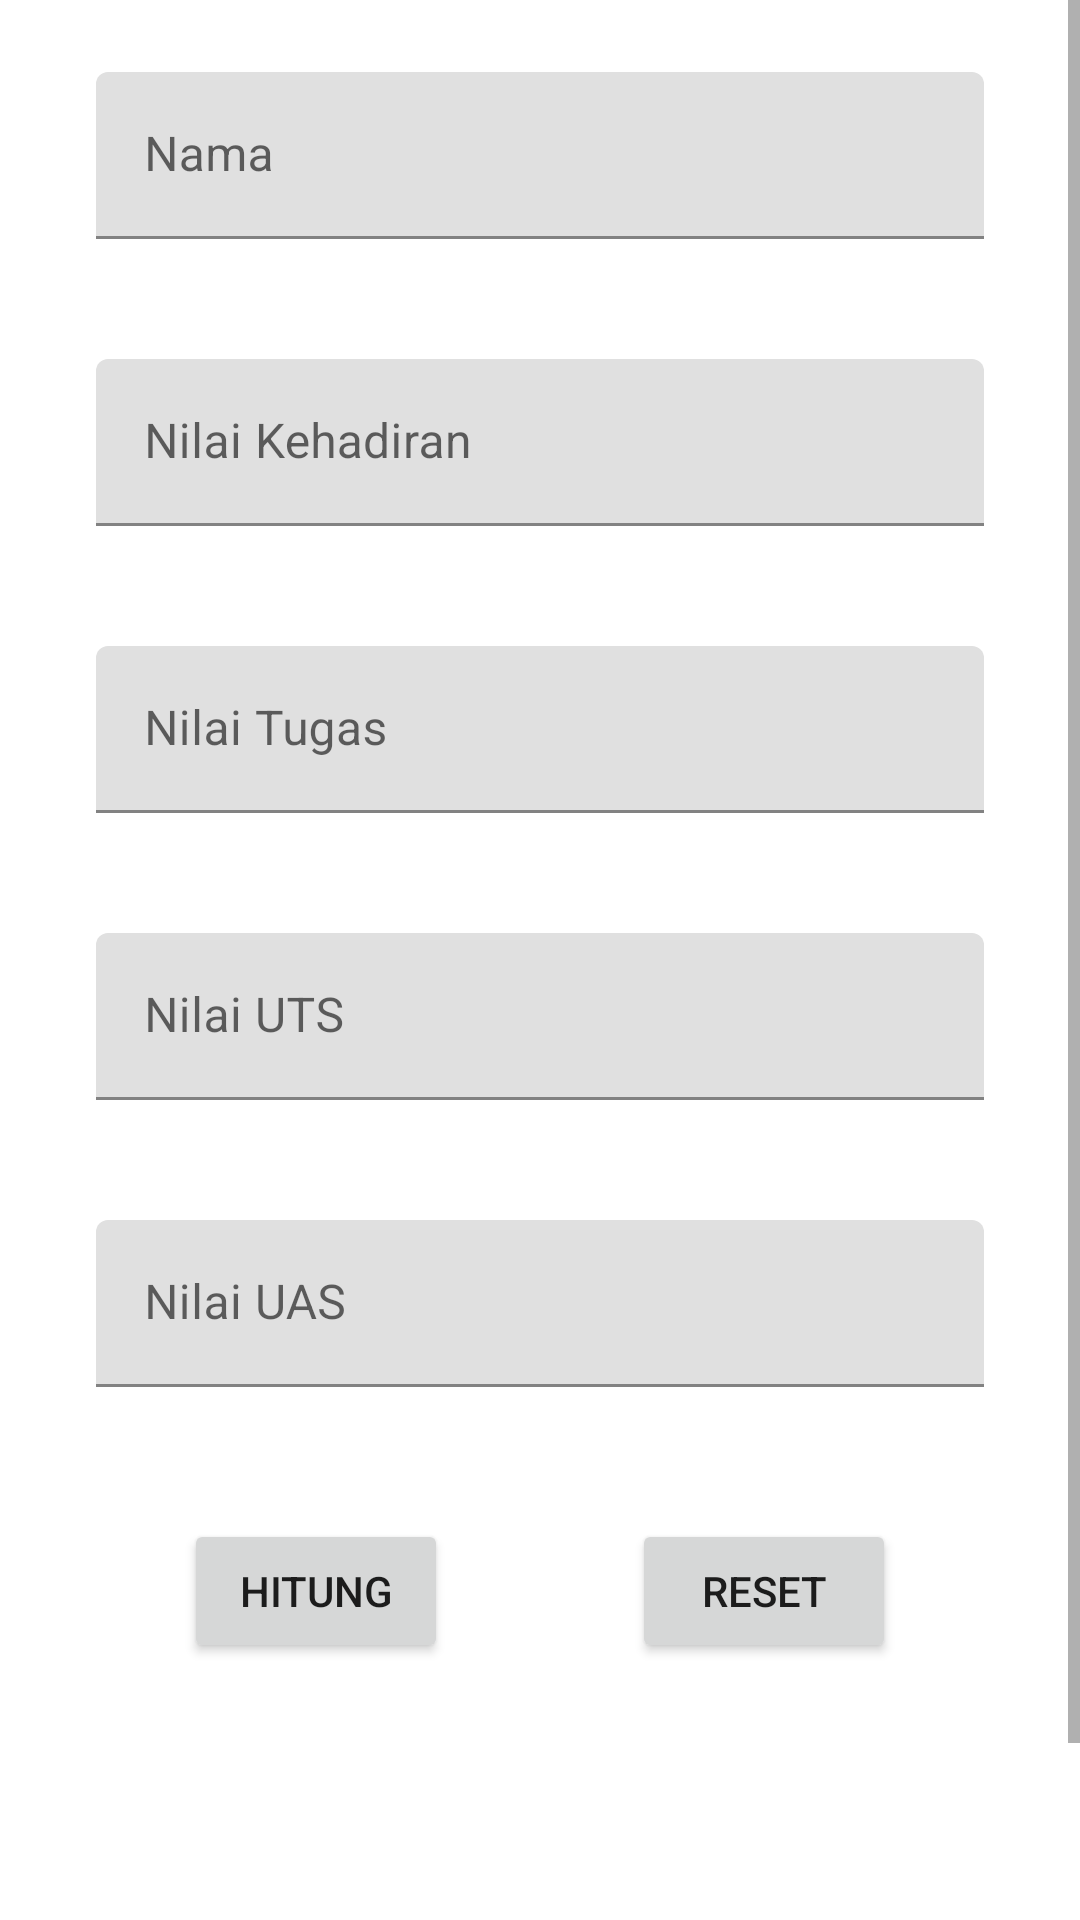

Produce the Android XML layout that renders to this screen, including the resource entries it uses.
<!-- AndroidManifest.xml: application theme Theme.HitungNilaiAkhir -->
<!-- res/layout/fragment_hitung.xml -->
<?xml version="1.0" encoding="utf-8"?>
<ScrollView
    xmlns:android="http://schemas.android.com/apk/res/android"
    xmlns:app="http://schemas.android.com/apk/res-auto"
    xmlns:tools="http://schemas.android.com/tools"
    android:layout_width="match_parent"
    android:layout_height="match_parent">

<androidx.constraintlayout.widget.ConstraintLayout
    android:layout_width="match_parent"
    android:layout_height="wrap_content"
    tools:context=".ui.hitung.HitungFragment">

    <com.google.android.material.textfield.TextInputLayout
        android:id="@+id/textView2_hint"
        android:layout_width="0dp"
        android:layout_height="wrap_content"
        android:layout_marginStart="16dp"
        android:layout_marginEnd="16dp"
        android:layout_marginTop="8dp"
        app:layout_constraintStart_toStartOf="parent"
        app:layout_constraintEnd_toEndOf="parent"
        app:layout_constraintTop_toTopOf="parent" >

        <com.google.android.material.textfield.TextInputEditText
            android:id="@+id/namaEditText"
            android:layout_width="match_parent"
            android:layout_height="wrap_content"
            android:layout_margin="16dp"
            android:hint="@string/nama"
            android:inputType="textCapWords"
            android:paddingStart="16dp"
            android:paddingEnd="16dp" />
    </com.google.android.material.textfield.TextInputLayout>

    <com.google.android.material.textfield.TextInputLayout
        android:id="@+id/textView3_hint"
        android:layout_width="match_parent"
        android:layout_height="wrap_content"
        android:layout_marginStart="16dp"
        android:layout_marginEnd="16dp"
        android:layout_marginTop="8dp"
        app:layout_constraintTop_toBottomOf="@+id/textView2_hint">

        <com.google.android.material.textfield.TextInputEditText
            android:id="@+id/hadirEditText"
            android:layout_width="match_parent"
            android:layout_height="wrap_content"
            android:inputType="number"
            android:layout_margin="16dp"
            android:paddingStart="16dp"
            android:paddingEnd="16dp"
            android:hint="@string/hadir_nilai" />
    </com.google.android.material.textfield.TextInputLayout>

    <com.google.android.material.textfield.TextInputLayout
        android:id="@+id/textView4_hint"
        android:layout_width="match_parent"
        android:layout_height="wrap_content"
        android:layout_marginStart="16dp"
        android:layout_marginEnd="16dp"
        android:layout_marginTop="8dp"
        app:layout_constraintTop_toBottomOf="@+id/textView3_hint">

        <com.google.android.material.textfield.TextInputEditText
            android:id="@+id/tugasEditText"
            android:layout_width="match_parent"
            android:layout_height="wrap_content"
            android:inputType="number"
            android:layout_margin="16dp"
            android:paddingStart="16dp"
            android:paddingEnd="16dp"
            android:hint="@string/tugas_nilai" />
    </com.google.android.material.textfield.TextInputLayout>

    <com.google.android.material.textfield.TextInputLayout
        android:id="@+id/textView5_hint"
        android:layout_width="match_parent"
        android:layout_height="wrap_content"
        android:layout_marginStart="16dp"
        android:layout_marginEnd="16dp"
        android:layout_marginTop="8dp"
        app:layout_constraintTop_toBottomOf="@+id/textView4_hint">

        <com.google.android.material.textfield.TextInputEditText
            android:id="@+id/utsEditText"
            android:layout_width="match_parent"
            android:layout_height="wrap_content"
            android:inputType="number"
            android:layout_margin="16dp"
            android:paddingStart="16dp"
            android:paddingEnd="16dp"
            android:hint="@string/uts_nilai" />
    </com.google.android.material.textfield.TextInputLayout>

    <com.google.android.material.textfield.TextInputLayout
        android:id="@+id/textView6_hint"
        android:layout_width="match_parent"
        android:layout_height="wrap_content"
        android:layout_marginStart="16dp"
        android:layout_marginEnd="16dp"
        android:layout_marginTop="8dp"
        app:layout_constraintTop_toBottomOf="@+id/textView5_hint">

        <com.google.android.material.textfield.TextInputEditText
            android:id="@+id/uasEditText"
            android:layout_width="match_parent"
            android:layout_height="wrap_content"
            android:inputType="number"
            android:layout_margin="16dp"
            android:paddingStart="16dp"
            android:paddingEnd="16dp"
            android:hint="@string/uas_nilai" />
    </com.google.android.material.textfield.TextInputLayout>

    <Button
        android:id="@+id/button"
        android:layout_width="wrap_content"
        android:layout_height="wrap_content"
        android:layout_marginTop="28dp"
        android:text="@string/hitung_nilai"
        app:layout_constraintStart_toStartOf="parent"
        app:layout_constraintEnd_toStartOf="@+id/resetButton"
        app:layout_constraintTop_toBottomOf="@id/textView6_hint" />

    <Button
        android:id="@+id/resetButton"
        android:layout_width="wrap_content"
        android:layout_height="wrap_content"
        android:text="@string/reset_n"
        app:layout_constraintBottom_toBottomOf="@+id/button"
        app:layout_constraintEnd_toEndOf="parent"
        app:layout_constraintStart_toEndOf="@+id/button"
        app:layout_constraintTop_toTopOf="@+id/button" />

    <TextView
        android:id="@+id/namaTextView2"
        android:layout_width="wrap_content"
        android:layout_height="wrap_content"
        android:layout_marginTop="8dp"
        android:textSize="18sp"
        app:layout_constraintEnd_toEndOf="parent"
        app:layout_constraintStart_toStartOf="parent"
        app:layout_constraintTop_toBottomOf="@id/resetButton"
        tools:text="Fauzi Aulia" />

    <TextView
        android:id="@+id/akhirTextView"
        android:layout_width="wrap_content"
        android:layout_height="wrap_content"
        android:layout_marginTop="8dp"
        android:textSize="18sp"
        app:layout_constraintEnd_toEndOf="parent"
        app:layout_constraintStart_toStartOf="parent"
        app:layout_constraintTop_toBottomOf="@id/namaTextView2"
        tools:text="90.0" />

    <TextView
        android:id="@+id/hurufTextView"
        android:layout_width="wrap_content"
        android:layout_height="wrap_content"
        android:layout_marginTop="8dp"
        android:layout_marginBottom="32dp"
        android:textSize="18sp"
        app:layout_constraintEnd_toEndOf="parent"
        app:layout_constraintStart_toStartOf="parent"
        app:layout_constraintTop_toBottomOf="@+id/akhirTextView"
        tools:text="A"/>

    <Button
        android:id="@+id/saran"
        android:layout_width="wrap_content"
        android:layout_height="wrap_content"
        android:text="@string/saran_n"
        android:layout_marginTop="30dp"
        app:layout_constraintEnd_toStartOf="@id/bagikan"
        app:layout_constraintBottom_toBottomOf="parent"
        app:layout_constraintStart_toStartOf="parent"
        android:visibility="invisible"
        tools:visibility="visible"/>

    <Button
        android:id="@+id/bagikan"
        android:layout_width="wrap_content"
        android:layout_height="wrap_content"
        android:text="@string/bagi_n"
        android:layout_marginTop="30dp"
        app:layout_constraintStart_toEndOf="@id/saran"
        app:layout_constraintEnd_toEndOf="parent"
        app:layout_constraintTop_toTopOf="@+id/hurufTextView"
        android:visibility="invisible"
        tools:visibility="visible"/>
</androidx.constraintlayout.widget.ConstraintLayout>
</ScrollView>
<!-- resources referenced by this layout -->
<resources>
  <string name="bagi_n">bagikan</string>
  <string name="hadir_nilai">Nilai Kehadiran</string>
  <string name="hitung_nilai">Hitung</string>
  <string name="nama">Nama</string>
  <string name="reset_n">reset</string>
  <string name="saran_n">Lihar Saran</string>
  <string name="tugas_nilai">Nilai Tugas</string>
  <string name="uas_nilai">Nilai UAS</string>
  <string name="uts_nilai">Nilai UTS</string>
  <style name="Theme.HitungNilaiAkhir" parent="Theme.MaterialComponents.DayNight.DarkActionBar">
          
          <item name="colorPrimary">@color/merahindia_500</item>
          <item name="colorPrimaryVariant">@color/merahindia_700</item>
          <item name="colorOnPrimary">@color/white</item>
          
          <item name="colorSecondary">@color/teal_200</item>
          <item name="colorSecondaryVariant">@color/teal_700</item>
          <item name="colorOnSecondary">@color/black</item>
          
          <item name="android:statusBarColor">?attr/colorPrimaryVariant</item>
          
      </style>
  <color name="merahindia_500">#BA0000</color>
  <color name="merahindia_700">#AA2828</color>
  <color name="white">#FFFFFFFF</color>
  <color name="teal_200">#FF03DAC5</color>
  <color name="teal_700">#FF018786</color>
  <color name="black">#FF000000</color>
</resources>
